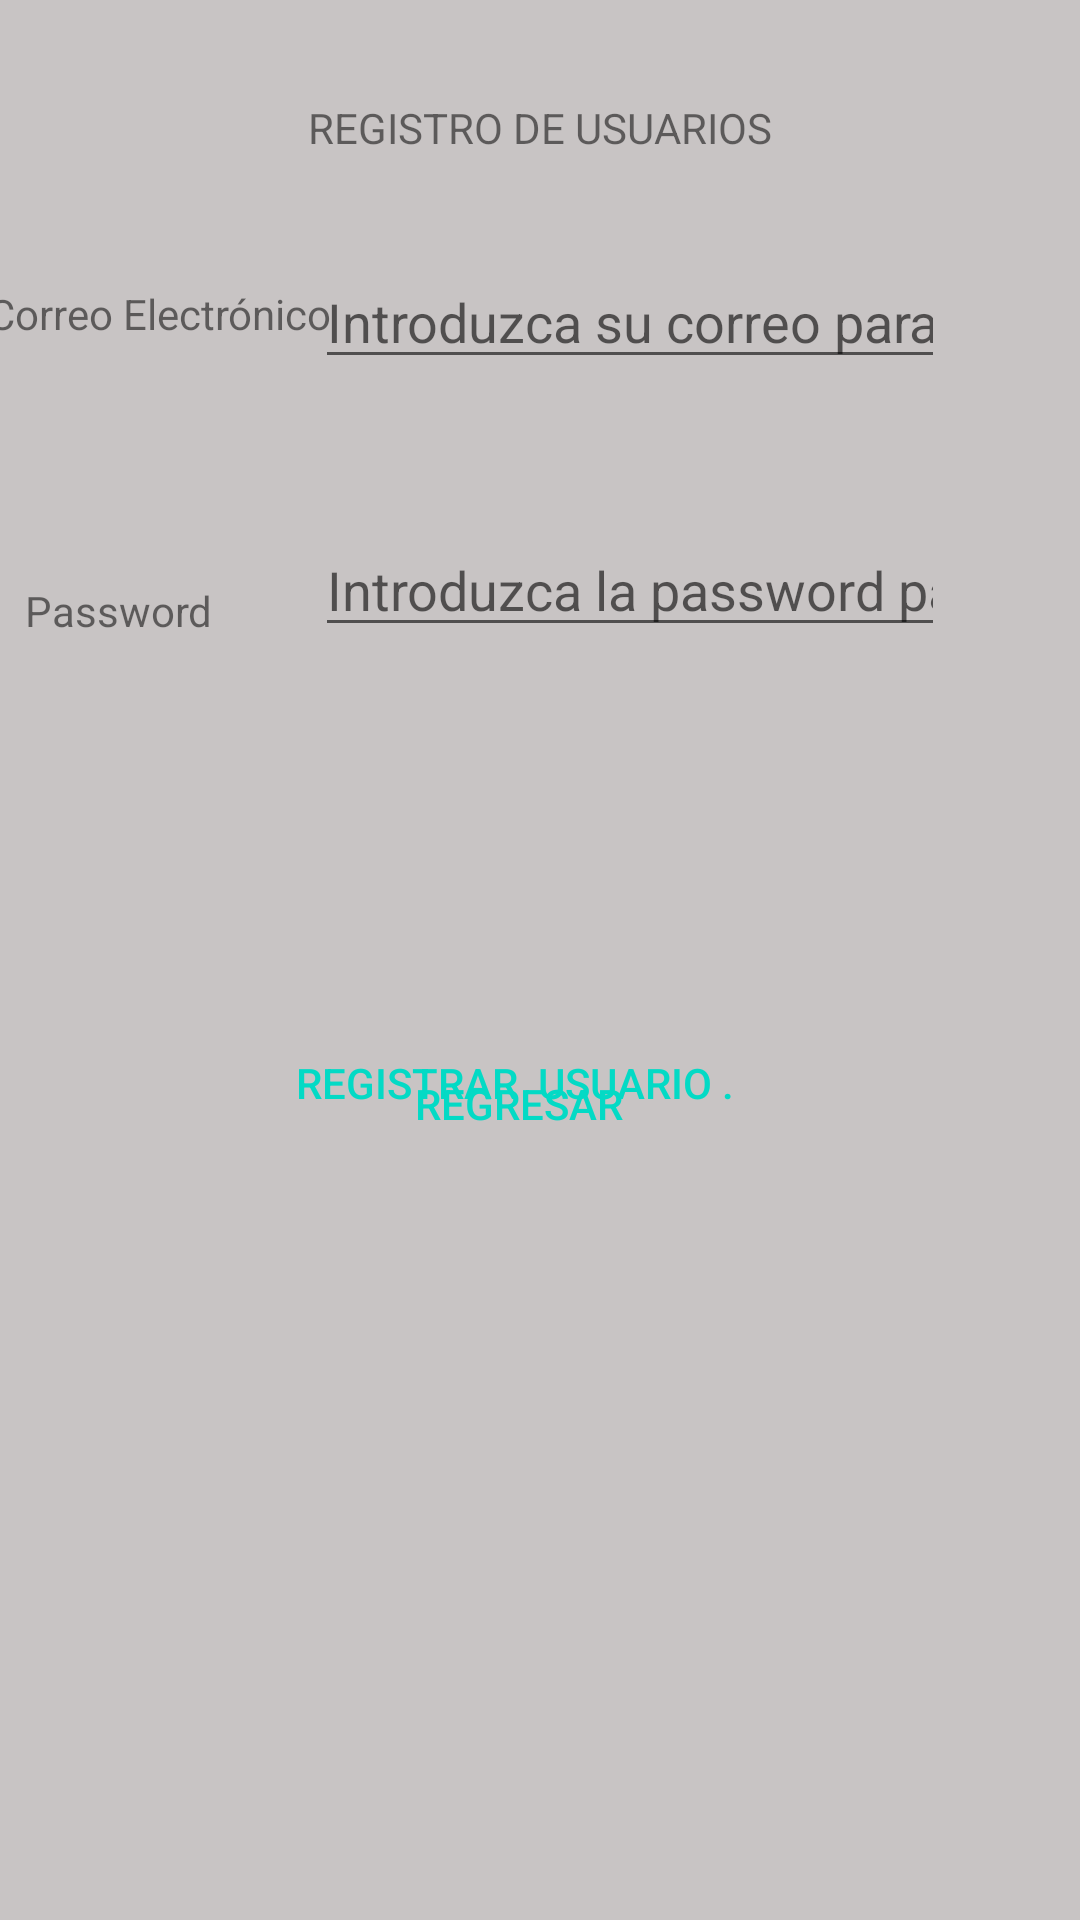

Produce the Android XML layout that renders to this screen, including the resource entries it uses.
<!-- AndroidManifest.xml: application theme Theme.53CRUDwebApiDepartamentosCore -->
<!-- res/layout/activity_sign_up_registro.xml -->
<?xml version="1.0" encoding="utf-8"?>
<androidx.constraintlayout.widget.ConstraintLayout xmlns:android="http://schemas.android.com/apk/res/android"
    xmlns:app="http://schemas.android.com/apk/res-auto"
    xmlns:tools="http://schemas.android.com/tools"
    android:layout_width="match_parent"
    android:layout_height="match_parent"
    android:background="@color/gris_medida"
    tools:context="com.example.a53crudwebapidepartamentoscore.SignUp_Registro">

    <EditText
        android:id="@+id/TxtEmail"
        android:layout_width="wrap_content"
        android:layout_height="wrap_content"
        android:layout_marginStart="8dp"
        android:layout_marginTop="8dp"
        android:layout_marginEnd="8dp"
        android:layout_marginBottom="8dp"
        android:ems="10"
        android:hint="Introduzca su correo para su registro"
        android:inputType="textPersonName"
        android:text=""
        app:layout_constraintBottom_toBottomOf="parent"
        app:layout_constraintEnd_toEndOf="parent"
        app:layout_constraintHorizontal_bias="0.724"
        app:layout_constraintStart_toStartOf="parent"
        app:layout_constraintTop_toTopOf="parent"
        app:layout_constraintVertical_bias="0.132" />

    <EditText
        android:id="@+id/TxtPassword"
        android:layout_width="wrap_content"
        android:layout_height="wrap_content"
        android:layout_marginStart="8dp"
        android:layout_marginTop="48dp"
        android:layout_marginEnd="8dp"
        android:ems="10"
        android:hint="Introduzca la password para su registro "
        android:inputType="textPersonName"
        android:text=""
        app:layout_constraintEnd_toEndOf="parent"
        app:layout_constraintHorizontal_bias="0.724"
        app:layout_constraintStart_toStartOf="parent"
        app:layout_constraintTop_toBottomOf="@+id/TxtEmail" />

    <Button
        android:id="@+id/botonRegistrar_Signup"
        style="@style/Widget.AppCompat.Button.Borderless.Colored"
        android:layout_width="wrap_content"
        android:layout_height="wrap_content"
        android:layout_marginStart="8dp"
        android:layout_marginTop="8dp"
        android:layout_marginEnd="8dp"
        android:text="Registrar  Usuario ."
        app:layout_constraintBottom_toBottomOf="parent"
        app:layout_constraintEnd_toEndOf="parent"
        app:layout_constraintHorizontal_bias="0.45"
        app:layout_constraintStart_toStartOf="parent"
        app:layout_constraintTop_toBottomOf="@+id/TxtPassword"
        app:layout_constraintVertical_bias="0.308" />

    <Button
        android:id="@+id/btn_volver_signup"
        style="@style/Widget.AppCompat.Button.Borderless.Colored"
        android:layout_width="wrap_content"
        android:layout_height="wrap_content"
        android:layout_marginBottom="248dp"
        android:onClick="cerrarVentana"
        android:text="Regresar"
        app:layout_constraintBottom_toBottomOf="parent"
        app:layout_constraintEnd_toEndOf="parent"
        app:layout_constraintHorizontal_bias="0.474"
        app:layout_constraintStart_toStartOf="parent" />

    <TextView
        android:id="@+id/textView3"
        android:layout_width="wrap_content"
        android:layout_height="wrap_content"
        android:text="Correo Electrónico"
        app:layout_constraintBottom_toBottomOf="parent"
        app:layout_constraintEnd_toStartOf="@+id/TxtEmail"
        app:layout_constraintHorizontal_bias="0.461"
        app:layout_constraintStart_toStartOf="parent"
        app:layout_constraintTop_toTopOf="parent"
        app:layout_constraintVertical_bias="0.153" />

    <TextView
        android:id="@+id/textView4"
        android:layout_width="wrap_content"
        android:layout_height="wrap_content"
        android:layout_marginTop="80dp"
        android:text="Password"
        app:layout_constraintBottom_toTopOf="@+id/botonRegistrar_Signup"
        app:layout_constraintEnd_toStartOf="@+id/TxtPassword"
        app:layout_constraintHorizontal_bias="0.2"
        app:layout_constraintStart_toStartOf="parent"
        app:layout_constraintTop_toBottomOf="@+id/textView3"
        app:layout_constraintVertical_bias="0.0" />

    <TextView
        android:id="@+id/textView5"
        android:layout_width="wrap_content"
        android:layout_height="wrap_content"
        android:text="REGISTRO DE USUARIOS"
        app:layout_constraintBottom_toTopOf="@+id/TxtEmail"
        app:layout_constraintEnd_toEndOf="parent"
        app:layout_constraintStart_toStartOf="parent"
        app:layout_constraintTop_toTopOf="parent" />

    <TextView
        android:id="@+id/tv_resultado_registro"
        android:layout_width="wrap_content"
        android:layout_height="wrap_content"
        app:layout_constraintBottom_toBottomOf="parent"
        app:layout_constraintEnd_toEndOf="parent"
        app:layout_constraintStart_toStartOf="parent"
        app:layout_constraintTop_toBottomOf="@+id/btn_volver_signup" />
</androidx.constraintlayout.widget.ConstraintLayout>
<!-- resources referenced by this layout -->
<resources>
  <color name="gris_medida">#C8C4C4</color>
  <style name="Theme.53CRUDwebApiDepartamentosCore" parent="Theme.MaterialComponents.DayNight.DarkActionBar">
          
          <item name="colorPrimary">@color/purple_500</item>
          <item name="colorPrimaryVariant">@color/purple_700</item>
          <item name="colorOnPrimary">@color/white</item>
          
          <item name="colorSecondary">@color/teal_200</item>
          <item name="colorSecondaryVariant">@color/teal_700</item>
          <item name="colorOnSecondary">@color/black</item>
          
          <item name="android:statusBarColor" tools:targetApi="l">?attr/colorPrimaryVariant</item>
          
      </style>
  <color name="purple_500">#FF6200EE</color>
  <color name="purple_700">#FF3700B3</color>
  <color name="white">#FFFFFFFF</color>
  <color name="teal_200">#FF03DAC5</color>
  <color name="teal_700">#FF018786</color>
  <color name="black">#FF000000</color>
</resources>
